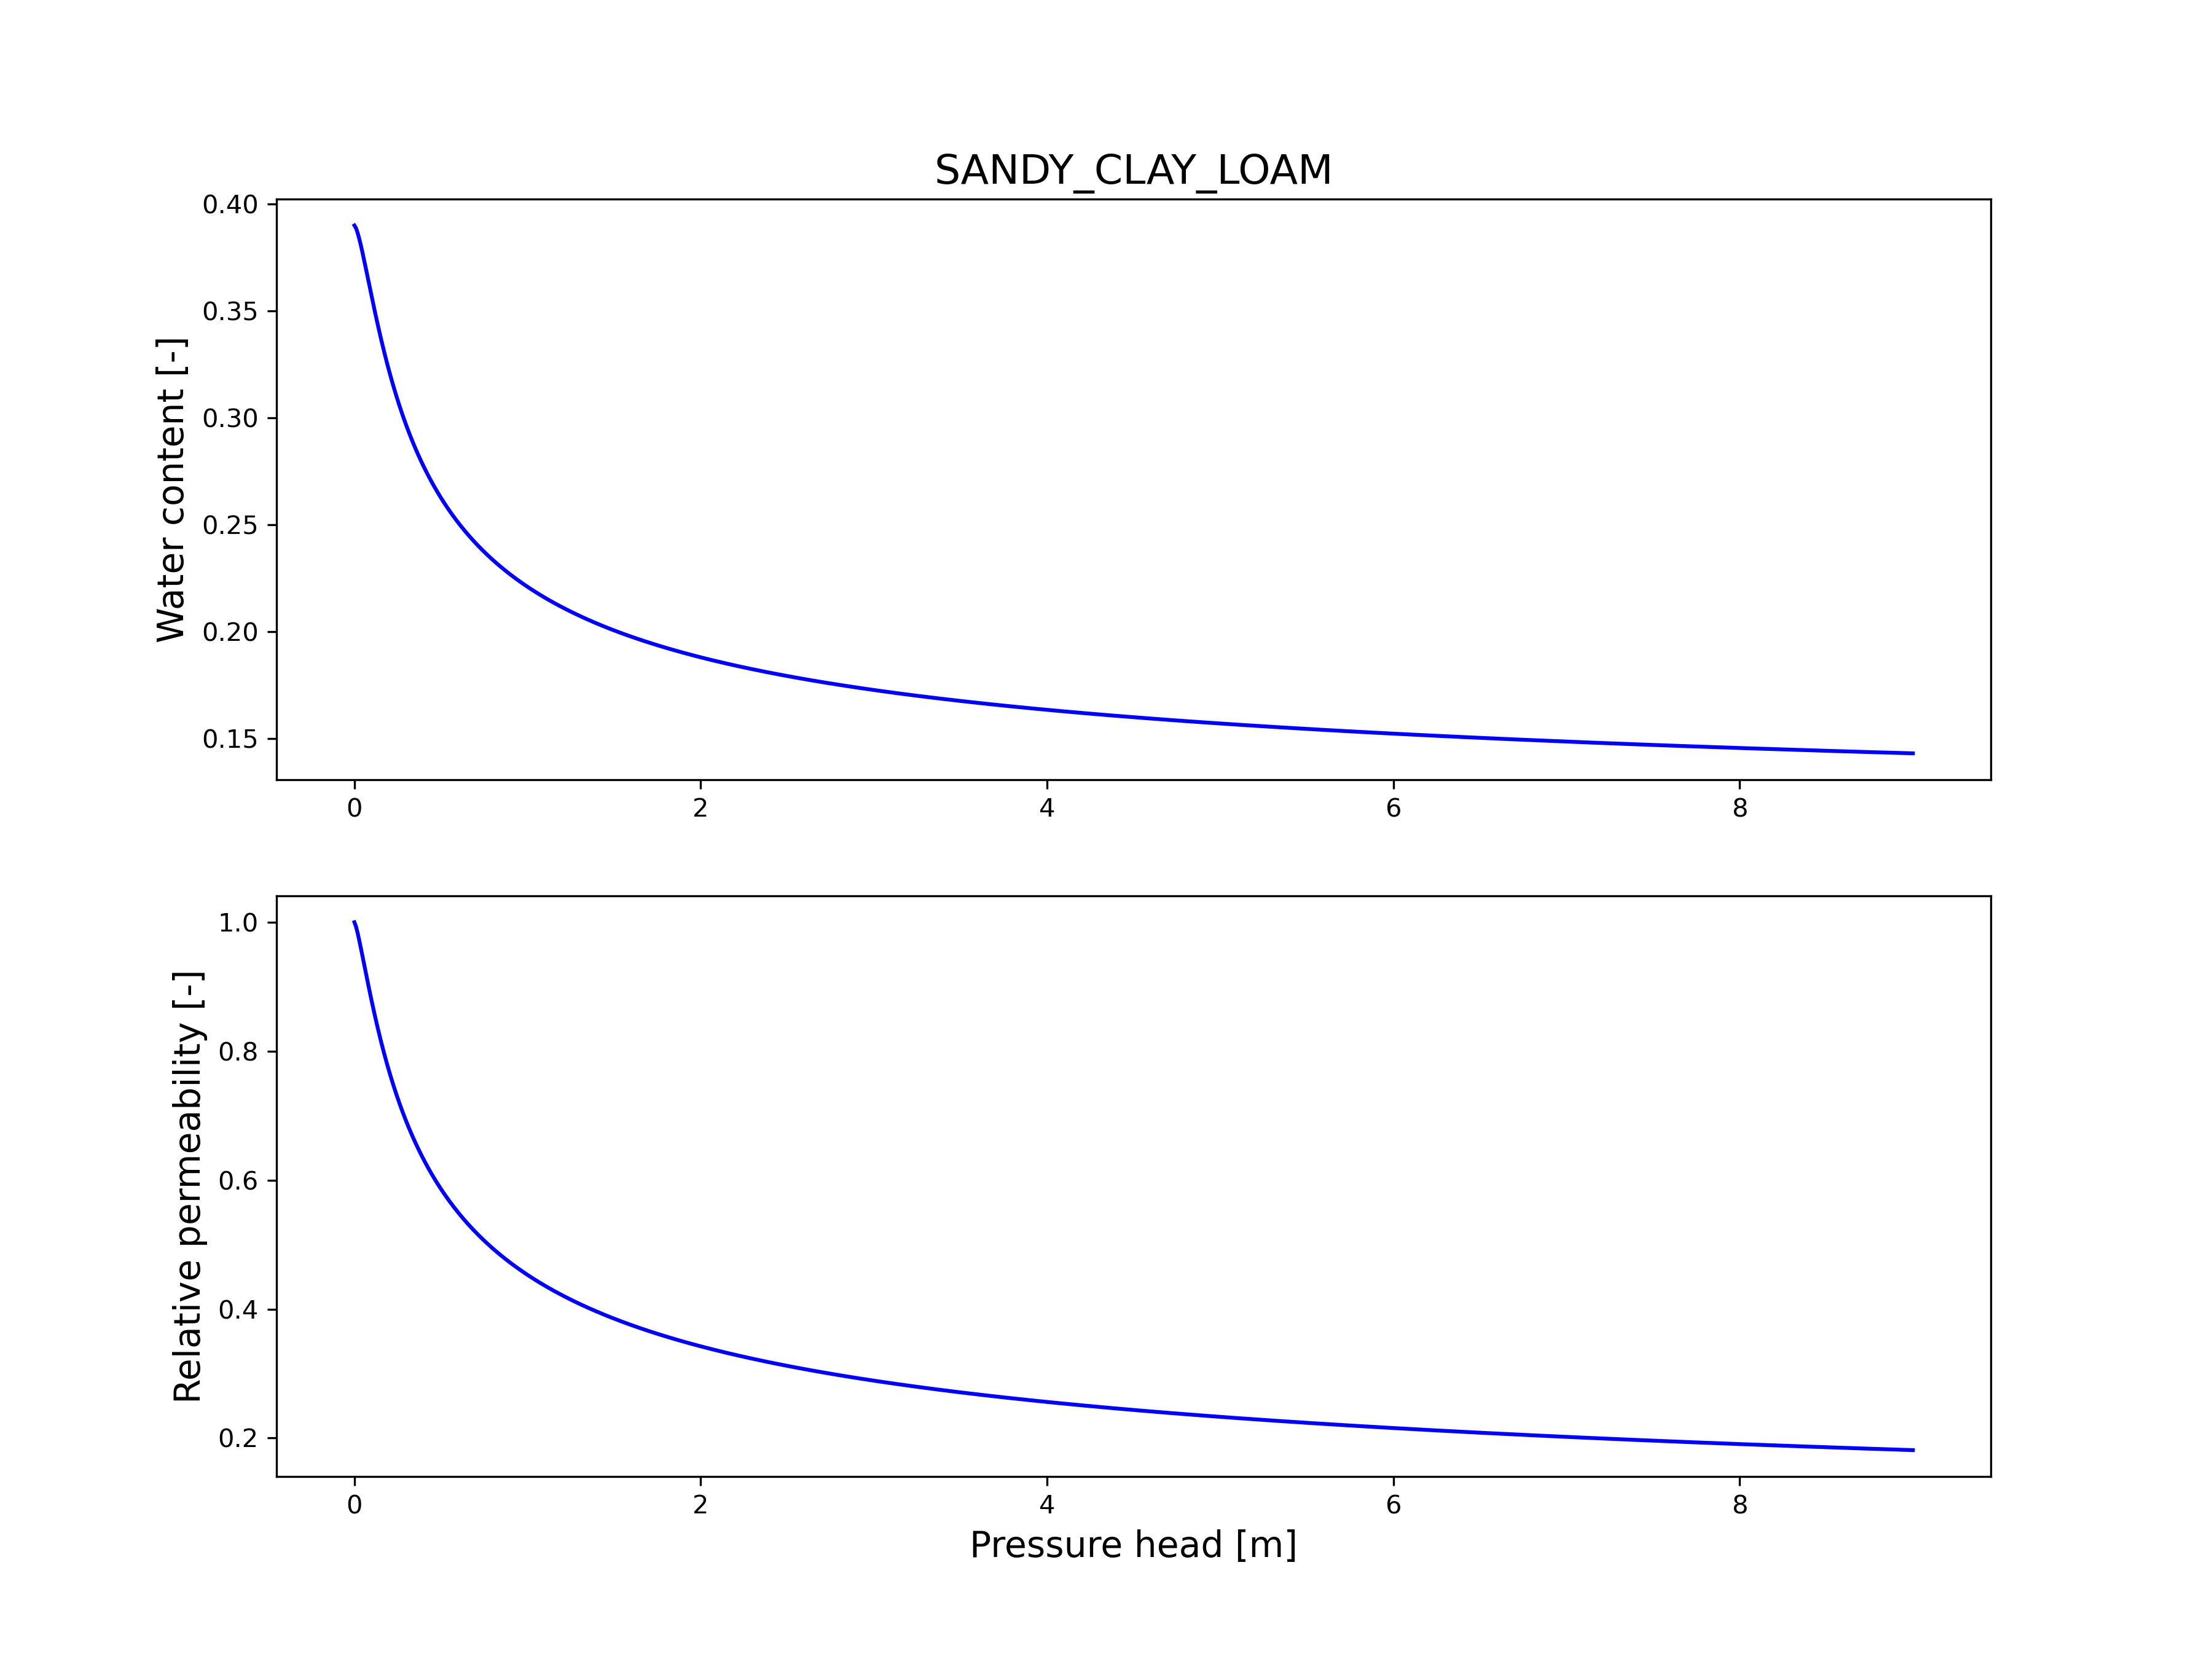

The data file committed next to this chart (first rows):
h[m], water_content[-], rel_perm[-]
0.000000, 0.39, 1
0.009009, 0.3888, 0.9934
0.01802, 0.3867, 0.9839
0.02703, 0.384, 0.973
0.03604, 0.3811, 0.9615
0.04505, 0.3779, 0.9496
0.05405, 0.3745, 0.9375
0.06306, 0.3711, 0.9254
0.07207, 0.3675, 0.9134
0.08108, 0.364, 0.9015
0.09009, 0.3605, 0.8899
0.0991, 0.357, 0.8784
0.1081, 0.3535, 0.8673
0.1171, 0.3501, 0.8564
0.1261, 0.3467, 0.8458
0.1351, 0.3434, 0.8354
0.1441, 0.3402, 0.8254
0.1532, 0.3371, 0.8157
0.1622, 0.334, 0.8062
0.1712, 0.3311, 0.797
0.1802, 0.3282, 0.788
0.1892, 0.3253, 0.7794
0.1982, 0.3226, 0.7709
0.2072, 0.3199, 0.7628
0.2162, 0.3173, 0.7548
0.2252, 0.3148, 0.7471
0.2342, 0.3123, 0.7396
0.2432, 0.31, 0.7323
0.2523, 0.3076, 0.7252
0.2613, 0.3054, 0.7183
0.2703, 0.3032, 0.7116
0.2793, 0.3011, 0.7051
0.2883, 0.299, 0.6987
0.2973, 0.2969, 0.6925
0.3063, 0.295, 0.6865
0.3153, 0.2931, 0.6806
0.3243, 0.2912, 0.6749
0.3333, 0.2894, 0.6693
0.3423, 0.2876, 0.6638
0.3514, 0.2859, 0.6585
0.3604, 0.2842, 0.6533
0.3694, 0.2825, 0.6483
0.3784, 0.2809, 0.6433
0.3874, 0.2794, 0.6385
0.3964, 0.2778, 0.6338
0.4054, 0.2763, 0.6291
0.4144, 0.2749, 0.6246
0.4234, 0.2735, 0.6202
0.4324, 0.2721, 0.6159
0.4414, 0.2707, 0.6117
0.4505, 0.2694, 0.6075
0.4595, 0.2681, 0.6035
0.4685, 0.2668, 0.5995
0.4775, 0.2656, 0.5956
0.4865, 0.2643, 0.5918
0.4955, 0.2631, 0.5881
0.5045, 0.262, 0.5844
0.5135, 0.2608, 0.5808
0.5225, 0.2597, 0.5773
0.5315, 0.2586, 0.5738
... 940 more rows
